Labelled photos from "fruit_data", an image-classification folder in sameeksha-sunilkumar/grape-disease-and-pest-prediction. The possible labels are: canker, gray mold, powdery mildew.

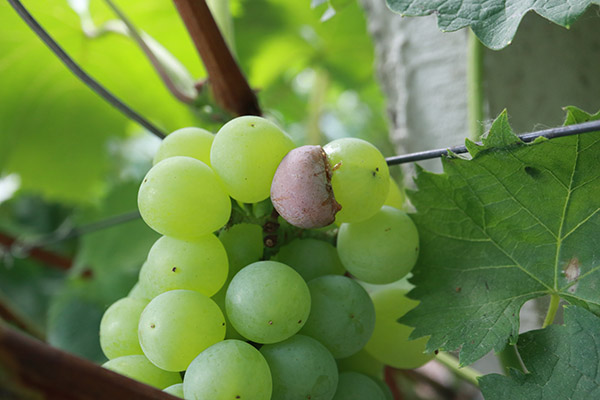
Label: canker

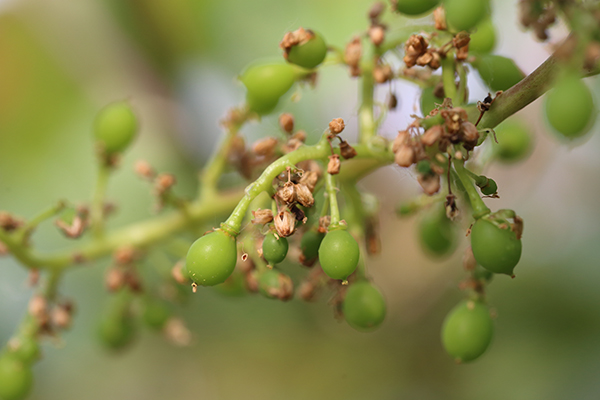
Label: gray mold

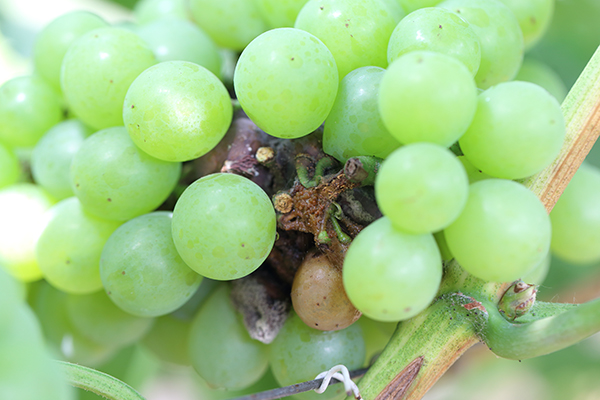
Label: canker

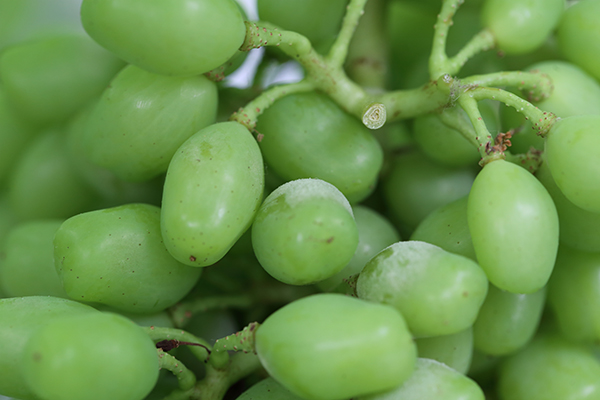
Label: powdery mildew

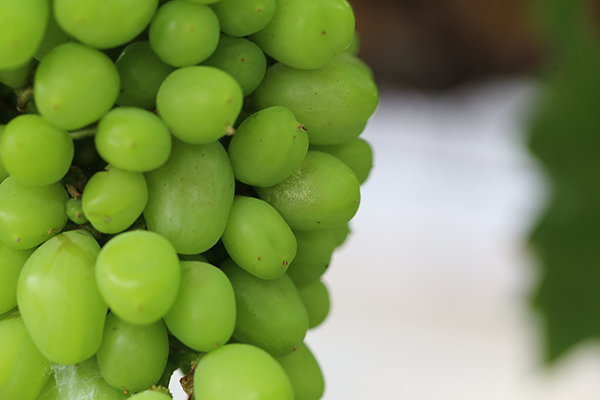
Label: powdery mildew

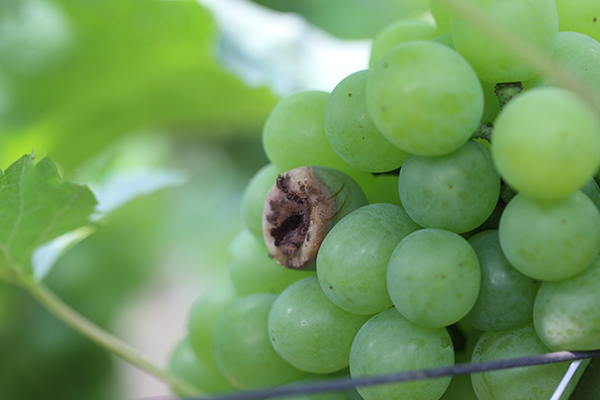
Label: canker
